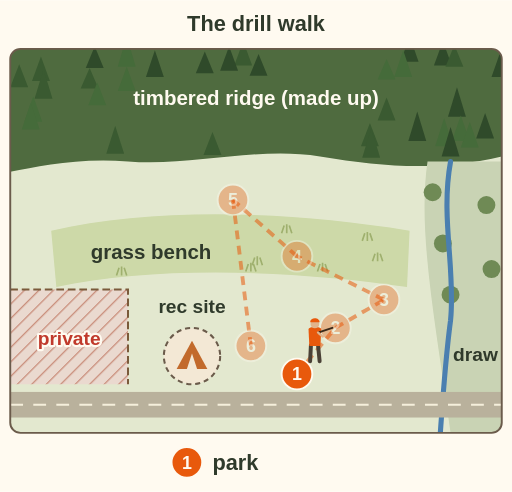
t = 0.00 s
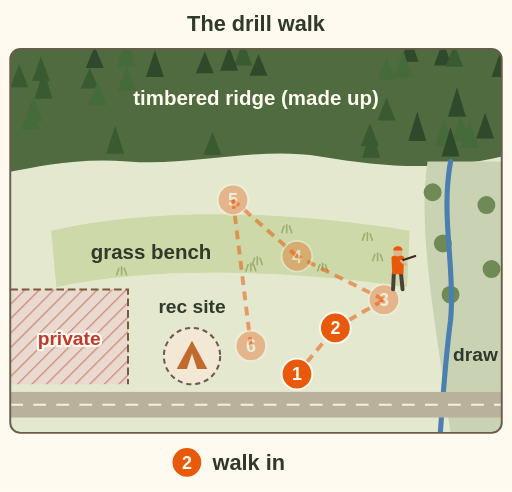
t = 2.25 s
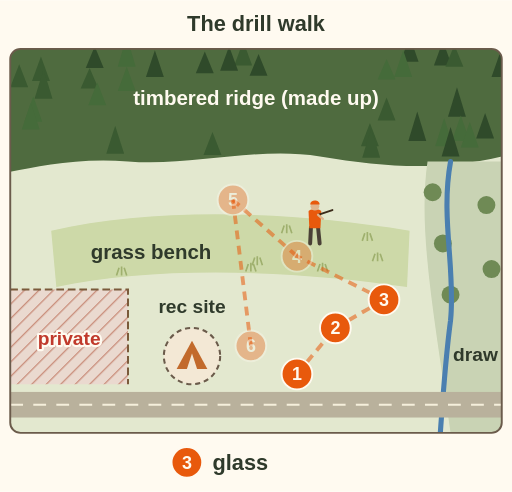
t = 4.31 s
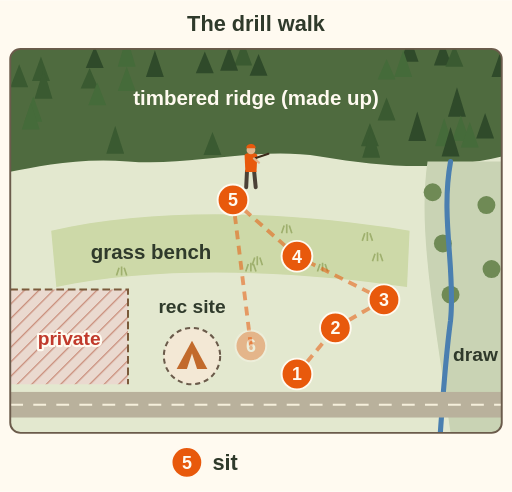
t = 6.03 s
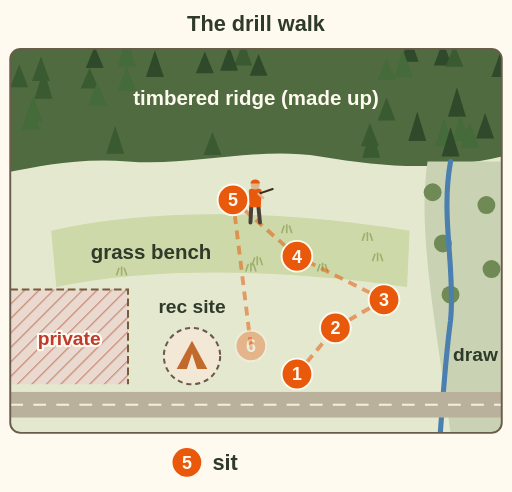
t = 6.75 s
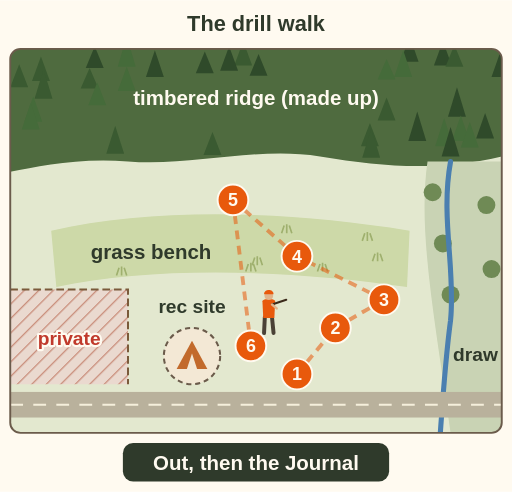
t = 9.00 s

The animated SVG that drew these frames (rendered in a browser with its animation timeline set to each time). Animation: 20 SMIL elements (animate=1,animateMotion=1,set=18); one cycle of 9.00 s.

<svg xmlns="http://www.w3.org/2000/svg" viewBox="0 0 400 384" font-family="sans-serif" role="img" aria-label="Animation on a made up drill area map: a timbered ridge, a grass bench, a draw with a creek, a private block, a road with a rec site. A hunter walks the six stops: 1 parks by the road, 2 walks in, 3 climbs to the glassing point by the draw, 4 reads sign on the bench, 5 sits a seat below the timber, and 6 walks back out. Final label: out, then the Journal.">
<rect width="400" height="384" fill="#fffaf0"/>
<defs><clipPath id="rq-dr-walk-map"><rect x="8" y="8" width="384" height="300" rx="8"/></clipPath><pattern id="rq-dr-walk-hatch" width="8" height="8" patternUnits="userSpaceOnUse" patternTransform="rotate(45)"><rect width="8" height="8" fill="#ead9cf"/><line x1="0" y1="0" x2="0" y2="8" stroke="#c98d7a" stroke-width="2"/></pattern></defs>
<text x="200" y="24" font-size="17" font-weight="bold" fill="#2f3a2b" text-anchor="middle">The drill walk</text>
<g transform="translate(0 30)">
<g clip-path="url(#rq-dr-walk-map)">
<rect x="8" y="8" width="384" height="300" fill="#e3e8cf"/>
<path d="M8 8 H392 V92 C340 104 300 100 250 92 C200 84 150 100 100 96 C60 93 30 100 8 104z" fill="#4f6b3f"/>
<path d="M320 -2 L327 18 L313 18z" fill="#2f4a2a"/>
<path d="M346 2 L353 21 L339 21z" fill="#2f4a2a"/>
<path d="M190 2 L197 21 L183 21z" fill="#3a5a31"/>
<path d="M355 5 L362 22 L348 22z" fill="#3a5a31"/>
<path d="M99 -2 L106 22 L92 22z" fill="#456b3a"/>
<path d="M74 6 L81 23 L67 23z" fill="#2f4a2a"/>
<path d="M179 6 L186 25 L172 25z" fill="#2f4a2a"/>
<path d="M160 10 L167 27 L153 27z" fill="#2f4a2a"/>
<path d="M202 12 L209 29 L195 29z" fill="#2f4a2a"/>
<path d="M121 9 L128 30 L114 30z" fill="#2f4a2a"/>
<path d="M315 9 L322 30 L308 30z" fill="#456b3a"/>
<path d="M391 10 L398 30 L384 30z" fill="#2f4a2a"/>
<path d="M302 16 L309 32 L295 32z" fill="#456b3a"/>
<path d="M32 14 L39 33 L25 33z" fill="#3a5a31"/>
<path d="M15 20 L22 38 L8 38z" fill="#3a5a31"/>
<path d="M70 23 L77 39 L63 39z" fill="#3a5a31"/>
<path d="M99 22 L106 41 L92 41z" fill="#456b3a"/>
<path d="M34 24 L41 47 L27 47z" fill="#3a5a31"/>
<path d="M76 34 L83 52 L69 52z" fill="#456b3a"/>
<path d="M357 38 L364 61 L350 61z" fill="#2f4a2a"/>
<path d="M302 46 L309 64 L295 64z" fill="#3a5a31"/>
<path d="M26 45 L33 65 L19 65z" fill="#456b3a"/>
<path d="M24 50 L31 71 L17 71z" fill="#456b3a"/>
<path d="M379 58 L386 78 L372 78z" fill="#2f4a2a"/>
<path d="M360 60 L367 80 L353 80z" fill="#456b3a"/>
<path d="M326 57 L333 80 L319 80z" fill="#2f4a2a"/>
<path d="M347 62 L354 84 L340 84z" fill="#456b3a"/>
<path d="M289 66 L296 84 L282 84z" fill="#3a5a31"/>
<path d="M367 65 L374 85 L360 85z" fill="#456b3a"/>
<path d="M90 68 L97 90 L83 90z" fill="#3a5a31"/>
<path d="M166 73 L173 91 L159 91z" fill="#3a5a31"/>
<path d="M352 69 L359 92 L345 92z" fill="#2f4a2a"/>
<path d="M290 70 L297 93 L283 93z" fill="#3a5a31"/>
<path d="M40 150 C120 132 220 134 320 150 L318 194 C220 180 120 178 44 194z" fill="#cdd9a8"/>
<path d="M291 174 l2 -6 M295 174 l0 -7 M299 174 l-2 -6" stroke="#9fb06e" stroke-width="1.3" fill="none"/>
<path d="M91 185 l2 -6 M95 185 l0 -7 M99 185 l-2 -6" stroke="#9fb06e" stroke-width="1.3" fill="none"/>
<path d="M220 152 l2 -6 M224 152 l0 -7 M228 152 l-2 -6" stroke="#9fb06e" stroke-width="1.3" fill="none"/>
<path d="M197 177 l2 -6 M201 177 l0 -7 M205 177 l-2 -6" stroke="#9fb06e" stroke-width="1.3" fill="none"/>
<path d="M283 158 l2 -6 M287 158 l0 -7 M291 158 l-2 -6" stroke="#9fb06e" stroke-width="1.3" fill="none"/>
<path d="M248 182 l2 -6 M252 182 l0 -7 M256 182 l-2 -6" stroke="#9fb06e" stroke-width="1.3" fill="none"/>
<path d="M192 182 l2 -6 M196 182 l0 -7 M200 182 l-2 -6" stroke="#9fb06e" stroke-width="1.3" fill="none"/>
<path d="M334 96 C326 150 340 220 352 308 H392 V96z" fill="#c9d3b4"/>
<circle cx="338" cy="120" r="7" fill="#6f8a55"/>
<circle cx="346" cy="160" r="7" fill="#6f8a55"/>
<circle cx="352" cy="200" r="7" fill="#6f8a55"/>
<circle cx="380" cy="130" r="7" fill="#6f8a55"/>
<circle cx="384" cy="180" r="7" fill="#6f8a55"/>
<path d="M352 96 C344 140 356 180 352 220 C348 250 346 280 344 308" fill="none" stroke="#4a7fb0" stroke-width="4" stroke-linecap="round"/>
<rect x="8" y="196" width="92" height="74" fill="url(#rq-dr-walk-hatch)"/>
<path d="M8 196 H100 V270" fill="none" stroke="#7a5a3a" stroke-width="1.6" stroke-dasharray="6 3"/>
<rect x="8" y="276" width="384" height="20" fill="#b9b19c"/><line x1="8" y1="286" x2="392" y2="286" stroke="#f5efdc" stroke-width="1.6" stroke-dasharray="10 8"/>
<circle cx="150" cy="248" r="22" fill="#f3e8d5" stroke="#6b5b4b" stroke-width="1.6" stroke-dasharray="4 3"/>
<path d="M138 258 L150 236 L162 258z" fill="#c26a2c"/><path d="M150 246 L146 258 H154z" fill="#f3e8d5"/>
<line x1="232" y1="262" x2="262" y2="226" stroke="#e8590c" stroke-width="3" stroke-dasharray="7 5" opacity="0.55"/>
<line x1="262" y1="226" x2="300" y2="204" stroke="#e8590c" stroke-width="3" stroke-dasharray="7 5" opacity="0.55"/>
<line x1="300" y1="204" x2="232" y2="170" stroke="#e8590c" stroke-width="3" stroke-dasharray="7 5" opacity="0.55"/>
<line x1="232" y1="170" x2="182" y2="126" stroke="#e8590c" stroke-width="3" stroke-dasharray="7 5" opacity="0.55"/>
<line x1="182" y1="126" x2="196" y2="240" stroke="#e8590c" stroke-width="3" stroke-dasharray="7 5" opacity="0.55"/>
</g>
<rect x="8" y="8" width="384" height="300" rx="8" fill="none" stroke="#6b5b4b" stroke-width="1.5"/>
<text x="200" y="52" font-size="16" font-weight="bold" fill="#fffaf0" text-anchor="middle">timbered ridge (made up)</text>
<text x="118" y="172" font-size="16" font-weight="bold" fill="#2f3a2b" text-anchor="middle">grass bench</text>
<text x="54" y="239" font-size="15" font-weight="bold" fill="#c0392b" text-anchor="middle" stroke="#fffaf0" stroke-width="3.5" paint-order="stroke" stroke-linejoin="round">private</text>
<text x="150" y="214" font-size="15" font-weight="bold" fill="#2f3a2b" text-anchor="middle">rec site</text>
<text x="389" y="252" font-size="15" font-weight="bold" fill="#2f3a2b" text-anchor="end">draw</text>
<g opacity="0.35"><set attributeName="opacity" to="1" begin="0.00s" fill="freeze"/><circle cx="232.0" cy="262.0" r="12" fill="#e8590c" stroke="#fffaf0" stroke-width="1.5"/><text x="232" y="267" font-size="14" font-weight="bold" fill="#fffaf0" text-anchor="middle">1</text></g>
<g opacity="0.35"><set attributeName="opacity" to="1" begin="1.21s" fill="freeze"/><circle cx="262.0" cy="226.0" r="12" fill="#e8590c" stroke="#fffaf0" stroke-width="1.5"/><text x="262" y="231" font-size="14" font-weight="bold" fill="#fffaf0" text-anchor="middle">2</text></g>
<g opacity="0.35"><set attributeName="opacity" to="1" begin="2.35s" fill="freeze"/><circle cx="300.0" cy="204.0" r="12" fill="#e8590c" stroke="#fffaf0" stroke-width="1.5"/><text x="300" y="209" font-size="14" font-weight="bold" fill="#fffaf0" text-anchor="middle">3</text></g>
<g opacity="0.35"><set attributeName="opacity" to="1" begin="4.31s" fill="freeze"/><circle cx="232.0" cy="170.0" r="12" fill="#e8590c" stroke="#fffaf0" stroke-width="1.5"/><text x="232" y="175" font-size="14" font-weight="bold" fill="#fffaf0" text-anchor="middle">4</text></g>
<g opacity="0.35"><set attributeName="opacity" to="1" begin="6.03s" fill="freeze"/><circle cx="182.0" cy="126.0" r="12" fill="#e8590c" stroke="#fffaf0" stroke-width="1.5"/><text x="182" y="131" font-size="14" font-weight="bold" fill="#fffaf0" text-anchor="middle">5</text></g>
<g opacity="0.35"><set attributeName="opacity" to="1" begin="9.00s" fill="freeze"/><circle cx="196.0" cy="240.0" r="12" fill="#e8590c" stroke="#fffaf0" stroke-width="1.5"/><text x="196" y="245" font-size="14" font-weight="bold" fill="#fffaf0" text-anchor="middle">6</text></g>
<path id="rq-dr-walk-path" d="M232 262 L262 226 L300 204 L232 170 L182 126 L196 240" fill="none" stroke="none"/>
<g><g transform="translate(14 -10)"><g transform="translate(0 0) scale(0.62 0.62)"><path d="M-5 -20 L-6 0 M4 -20 L6 0" stroke="#4a4136" stroke-width="5" stroke-linecap="round"/><path d="M-8 -40 C-8 -44 8 -44 8 -40 L7 -19 H-7z" fill="#e8590c"/><circle cx="0" cy="-47" r="5.5" fill="#e0b48c"/><path d="M-6 -49 C-6 -56 6 -56 6 -49z" fill="#e8590c"/><path d="M4 -36 L22 -42" stroke="#3b2a1a" stroke-width="2.6" stroke-linecap="round"/><path d="M4 -36 L10 -31" stroke="#e0b48c" stroke-width="3" stroke-linecap="round"/></g></g><animateMotion dur="9s" fill="freeze" calcMode="linear"><mpath href="#rq-dr-walk-path"/></animateMotion></g>
</g>
<g opacity="0"><set attributeName="opacity" to="1" begin="0.00s" fill="freeze"/><set attributeName="opacity" to="0" begin="1.21s" fill="freeze"/><circle cx="146.0" cy="361.0" r="12" fill="#e8590c" stroke="#fffaf0" stroke-width="1.5"/><text x="146" y="366" font-size="14" font-weight="bold" fill="#fffaf0" text-anchor="middle">1</text><text x="166" y="367" font-size="17" font-weight="bold" fill="#2f3a2b">park</text></g>
<g opacity="0"><set attributeName="opacity" to="1" begin="1.21s" fill="freeze"/><set attributeName="opacity" to="0" begin="2.35s" fill="freeze"/><circle cx="146.0" cy="361.0" r="12" fill="#e8590c" stroke="#fffaf0" stroke-width="1.5"/><text x="146" y="366" font-size="14" font-weight="bold" fill="#fffaf0" text-anchor="middle">2</text><text x="166" y="367" font-size="17" font-weight="bold" fill="#2f3a2b">walk in</text></g>
<g opacity="0"><set attributeName="opacity" to="1" begin="2.35s" fill="freeze"/><set attributeName="opacity" to="0" begin="4.31s" fill="freeze"/><circle cx="146.0" cy="361.0" r="12" fill="#e8590c" stroke="#fffaf0" stroke-width="1.5"/><text x="146" y="366" font-size="14" font-weight="bold" fill="#fffaf0" text-anchor="middle">3</text><text x="166" y="367" font-size="17" font-weight="bold" fill="#2f3a2b">glass</text></g>
<g opacity="0"><set attributeName="opacity" to="1" begin="4.31s" fill="freeze"/><set attributeName="opacity" to="0" begin="6.03s" fill="freeze"/><circle cx="146.0" cy="361.0" r="12" fill="#e8590c" stroke="#fffaf0" stroke-width="1.5"/><text x="146" y="366" font-size="14" font-weight="bold" fill="#fffaf0" text-anchor="middle">4</text><text x="166" y="367" font-size="17" font-weight="bold" fill="#2f3a2b">read sign</text></g>
<g opacity="0"><set attributeName="opacity" to="1" begin="6.03s" fill="freeze"/><set attributeName="opacity" to="0" begin="9.00s" fill="freeze"/><circle cx="146.0" cy="361.0" r="12" fill="#e8590c" stroke="#fffaf0" stroke-width="1.5"/><text x="146" y="366" font-size="14" font-weight="bold" fill="#fffaf0" text-anchor="middle">5</text><text x="166" y="367" font-size="17" font-weight="bold" fill="#2f3a2b">sit</text></g>
<g opacity="0"><set attributeName="opacity" to="1" begin="9.00s" fill="freeze"/><set attributeName="opacity" to="0" begin="8.50s" fill="freeze"/><circle cx="146.0" cy="361.0" r="12" fill="#e8590c" stroke="#fffaf0" stroke-width="1.5"/><text x="146" y="366" font-size="14" font-weight="bold" fill="#fffaf0" text-anchor="middle">6</text><text x="166" y="367" font-size="17" font-weight="bold" fill="#2f3a2b">walk out</text></g>
<g opacity="0"><animate attributeName="opacity" values="0;1" begin="8.5s" dur="0.5s" fill="freeze"/><rect x="96" y="346" width="208" height="30" rx="8" fill="#2f3a2b"/><text x="200" y="367" font-size="16" font-weight="bold" fill="#fffaf0" text-anchor="middle">Out, then the Journal</text></g>
</svg>
